Photos from the image-classification dataset "MasterDataset" in the GitHub repository shihabpk99/AI-Powered-Crop-Disease-Detection-System. Its 14 classes are: potato bacterial disease, potato fungal disease, potato healthy, potato late blight, rice blast, rice brown spot, rice healthy, rice sheath blight, rice tungro virus, wheat black point, wheat blast, wheat fusarium foot rot, wheat healthy, wheat leaf blight.

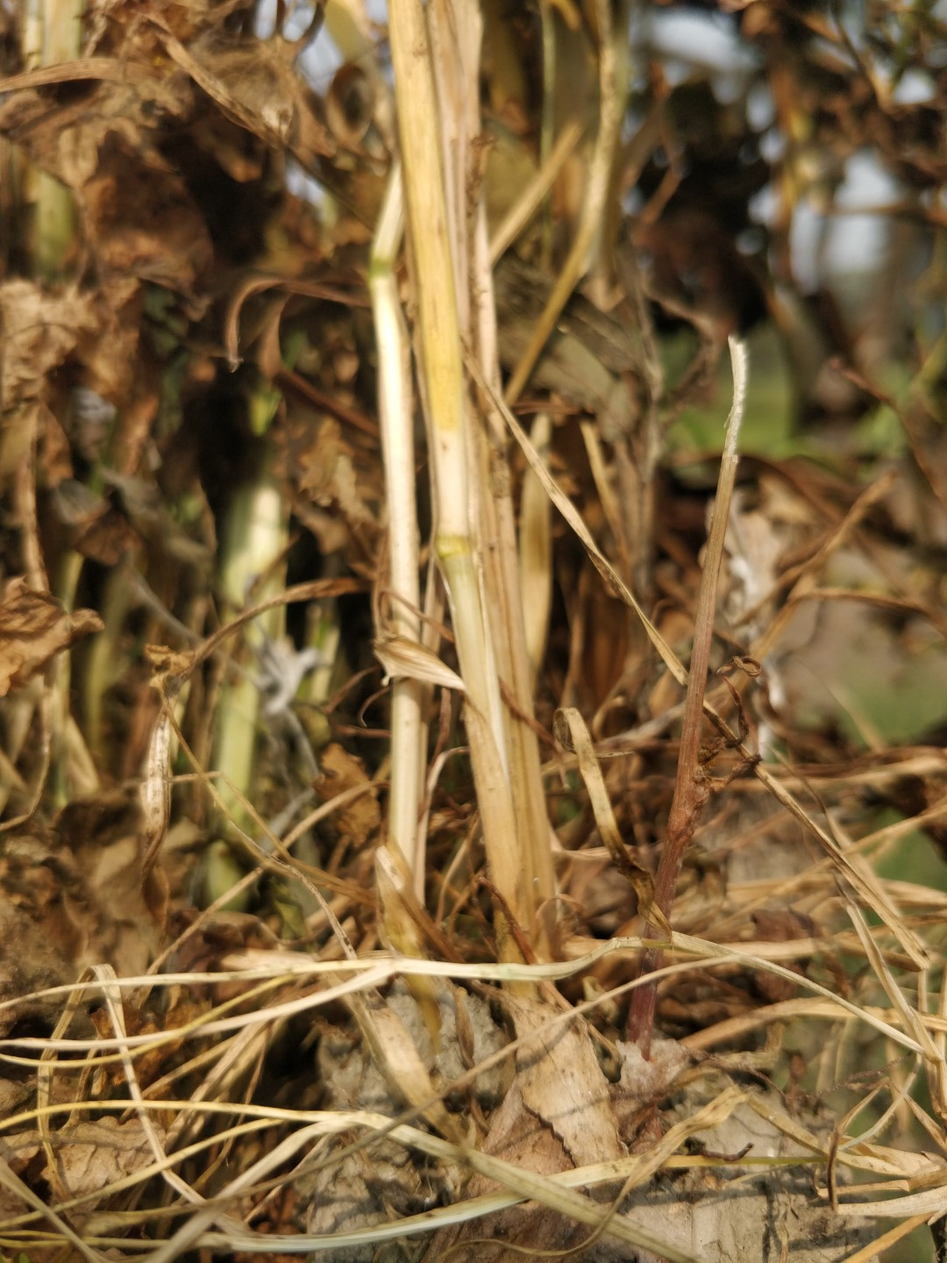
Label: wheat fusarium foot rot

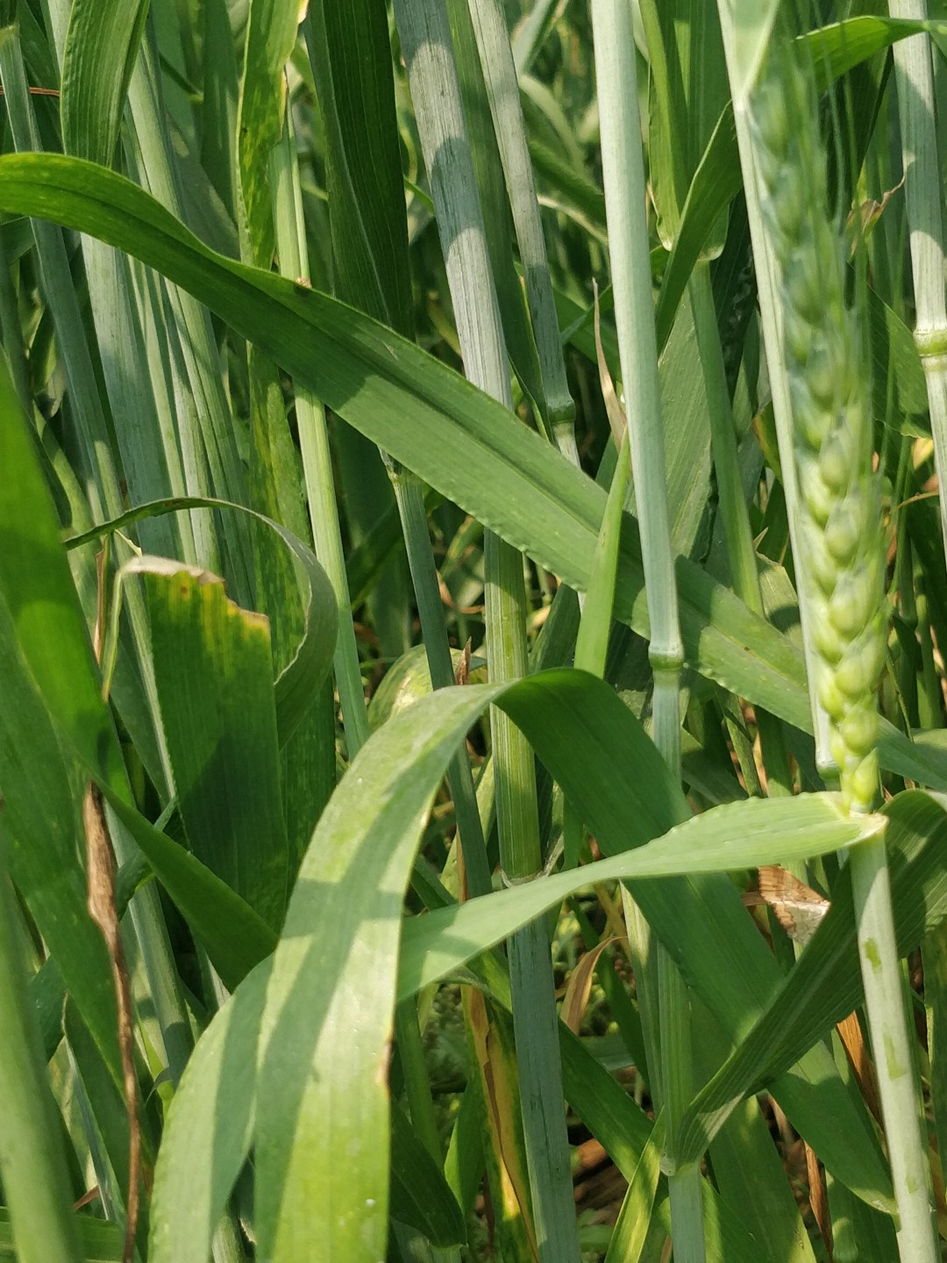
Label: wheat healthy

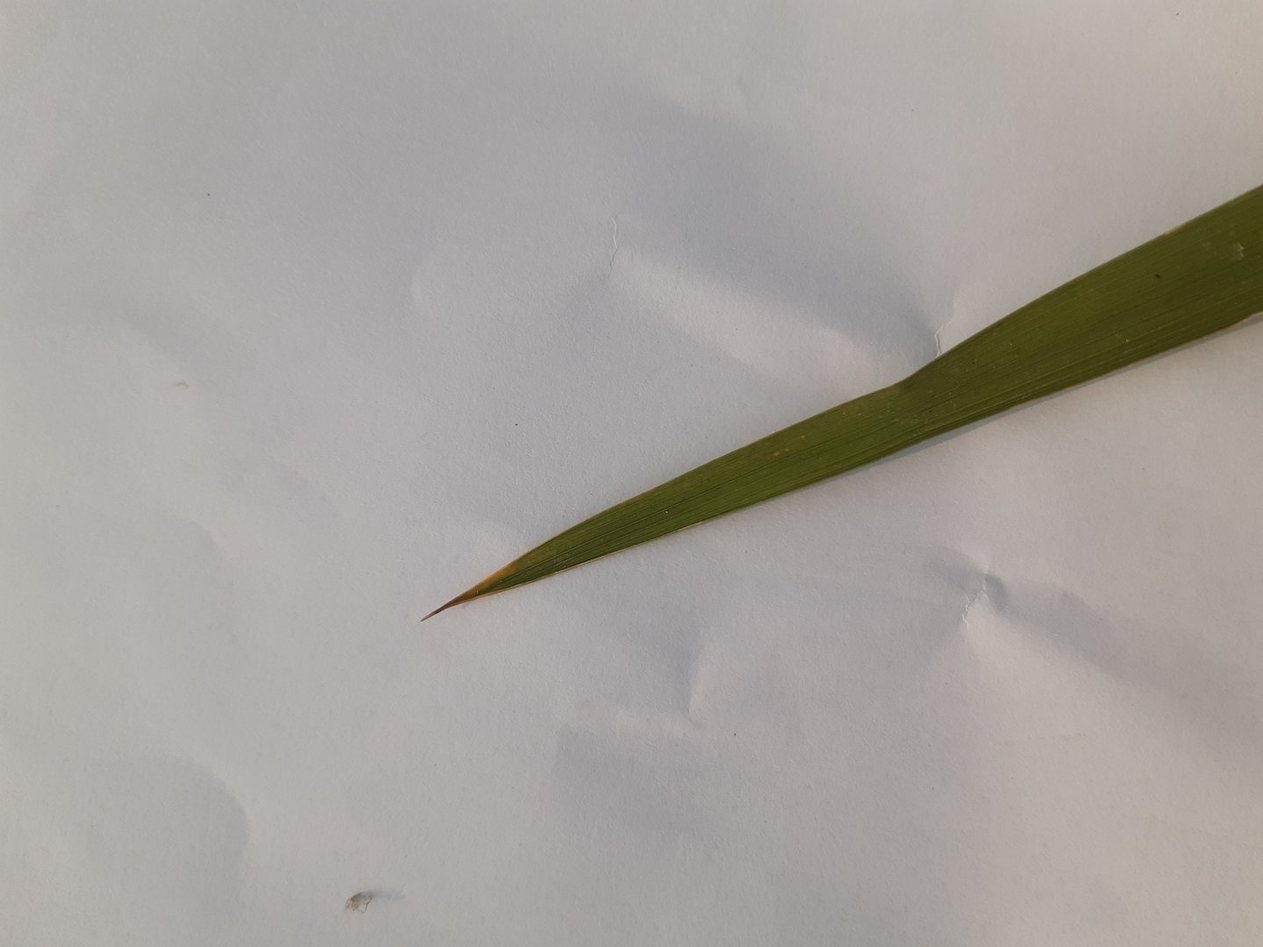
Label: rice tungro virus

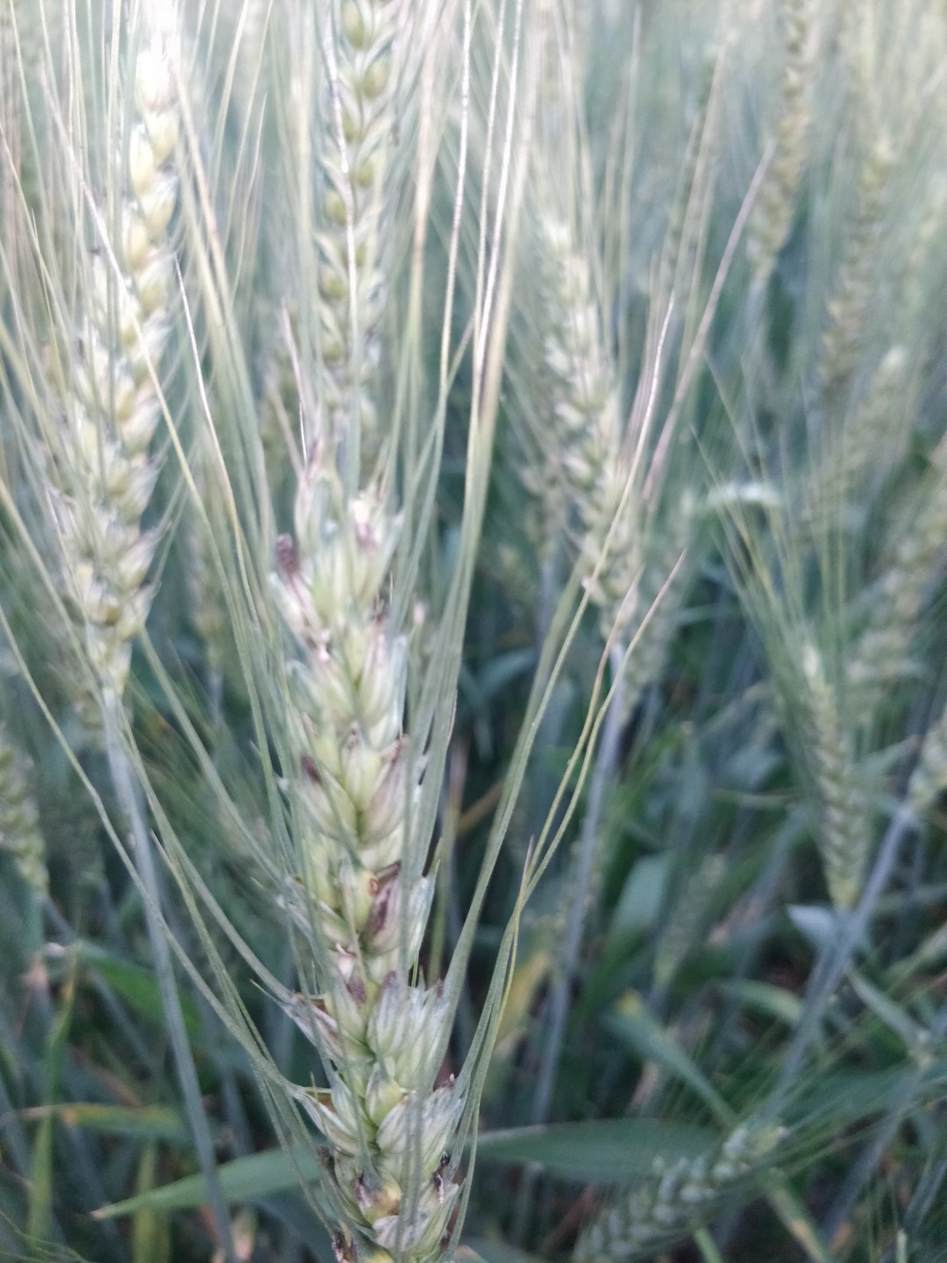
Label: wheat black point

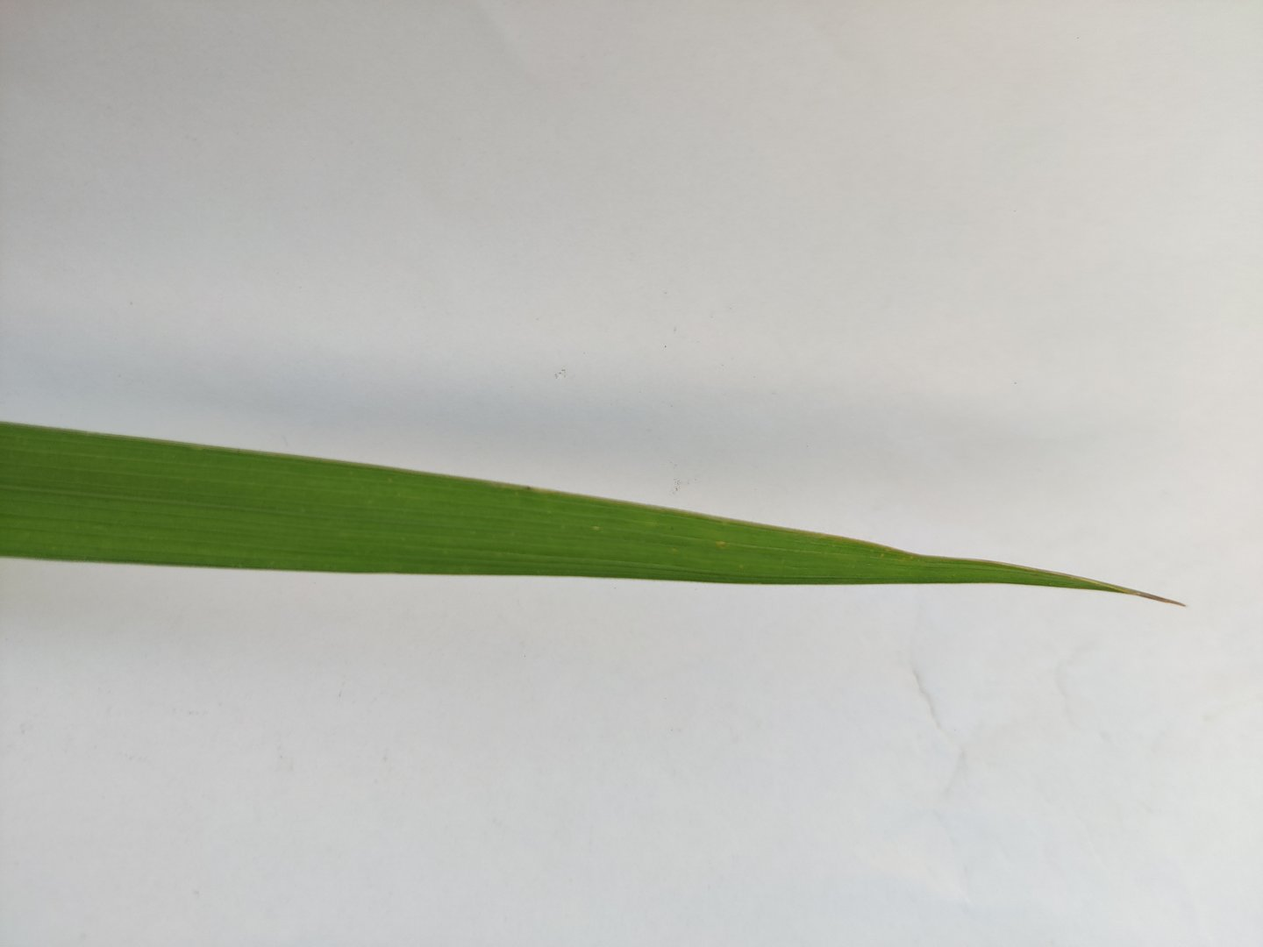
Label: rice sheath blight

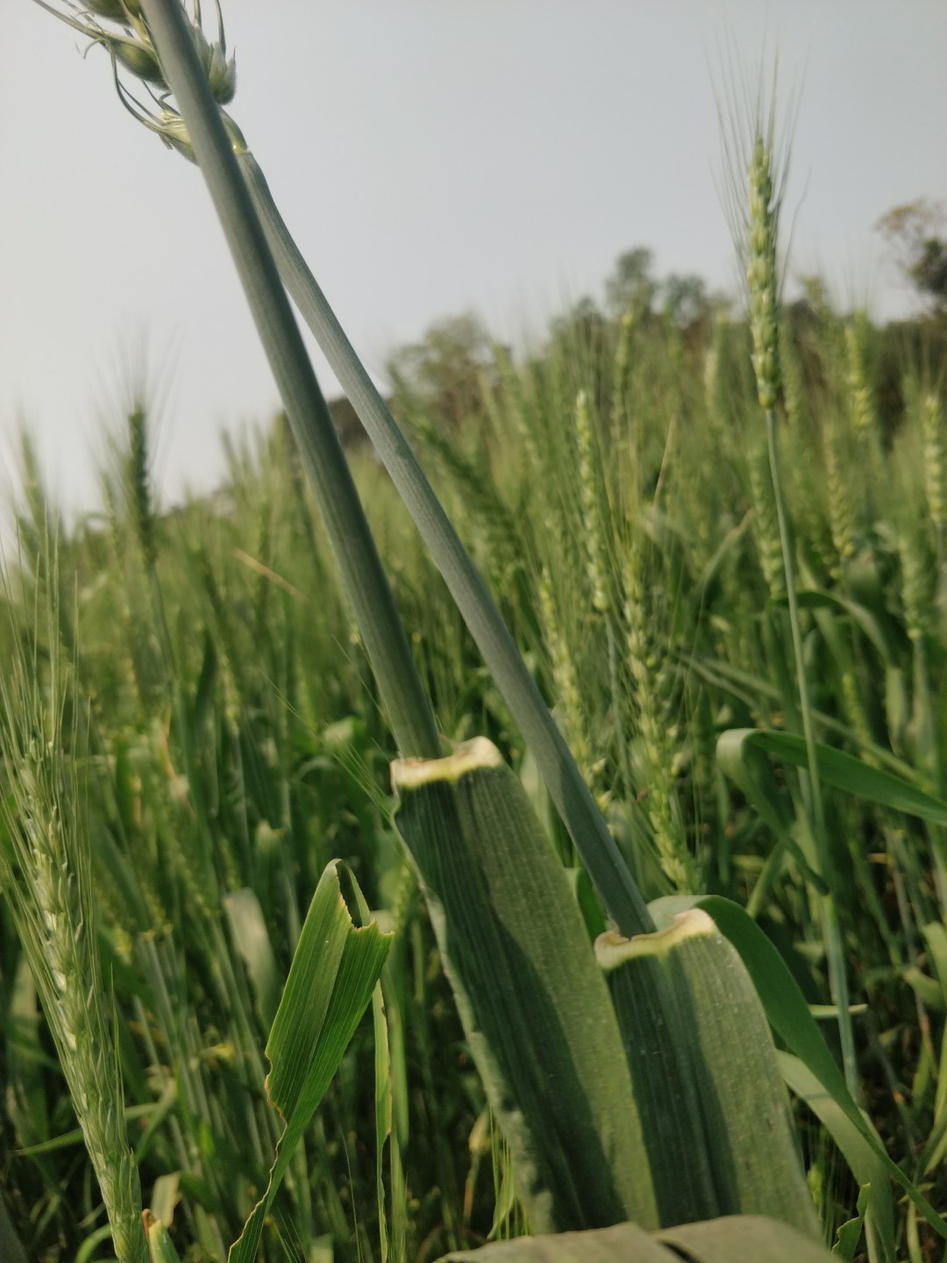
Label: wheat healthy
